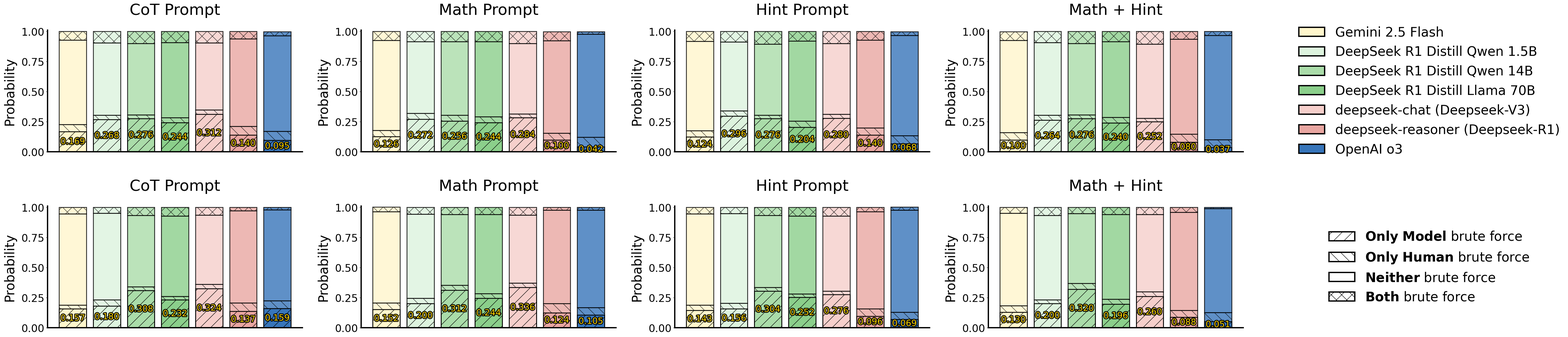

Source code (Python):
import os
import numpy as np
from matplotlib import pyplot as plt
from matplotlib import gridspec as gridspec
from matplotlib import patheffects as path_effects


data_brute_force_math = {
    'methods': [r'Gemini 2.5 Flash',
                r'DeepSeek R1 Distill Qwen 1.5B',
                r'DeepSeek R1 Distill Qwen 14B',
                r'DeepSeek R1 Distill Llama 70B',
                r'deepseek-chat (Deepseek-V3)',
                r'deepseek-reasoner (Deepseek-R1)',
                r'OpenAI o3'],
    'prompts': ['CoT Prompt', 'Math Prompt', 'Hint Prompt', 'Math + Hint'],
    'colors': ['#FFF6CC', '#DDF3DE', '#AADCA9', '#8BCF8B', '#F6CFCB', '#E9A6A1', '#3775BA'],
    'subtypes': [r'$\bf{Only}$ $\bf{Model}$ brute force',
                 r'$\bf{Only}$ $\bf{Human}$ brute force',
                 r'$\bf{Neither}$ brute force',
                 r'$\bf{Both}$ brute force'],
    'hatch_styles': ['/', '\\', '', 'x'],
    'result': {
        'CoT Prompt': np.array([[16.9, 5.9, 70.0, 7.2],
                                [26.8, 3.6, 60.0, 9.6],
                                [27.6, 3.2, 59.2, 10.0],
                                [24.4, 4.0, 62.4, 9.2],
                                [31.2, 3.6, 55.6, 9.6],
                                [14.0, 7.2, 72.8, 6.0],
                                [9.5, 7.5, 79.4, 3.5]]) / 100,
        'Math Prompt': np.array([[12.6, 5.2, 74.8, 7.4],
                                 [27.2, 4.8, 59.6, 8.4],
                                 [25.6, 4.8, 61.2, 8.4],
                                 [24.4, 4.8, 62.4, 8.4],
                                 [28.4, 3.2, 58.4, 10.0],
                                 [10.0, 5.6, 76.7, 7.6],
                                 [4.2, 7.9, 85.7, 2.1]]) / 100,
        'Hint Prompt': np.array([[12.4, 5.1, 74.4, 8.1],
                                 [29.6, 4.4, 57.2, 8.8],
                                 [27.6, 2.8, 59.2, 10.4],
                                 [20.4, 5.2, 66.4, 8.0],
                                 [28.0, 3.2, 58.8, 10.0],
                                 [14.0, 6.0, 72.8, 7.2],
                                 [6.8, 6.8, 83.2, 3.1]]) / 100,
        'Math + Hint': np.array([[10.0, 6.1, 76.4, 7.4],
                                 [26.4, 4.0, 60.4, 9.2],
                                 [27.6, 3.2, 59.2, 10.0],
                                 [24.0, 4.8, 62.8, 8.4],
                                 [25.2, 2.8, 61.6, 10.4],
                                 [8.0, 6.8, 78.8, 6.4],
                                 [3.7, 6.4, 86.7, 3.2]]) / 100,
    },
}

data_brute_force_logic = {
    'methods': [r'Gemini 2.5 Flash',
                r'DeepSeek R1 Distill Qwen 1.5B',
                r'DeepSeek R1 Distill Qwen 14B',
                r'DeepSeek R1 Distill Llama 70B',
                r'deepseek-chat (Deepseek-V3)',
                r'deepseek-reasoner (Deepseek-R1)',
                r'OpenAI o3'],
    'prompts': ['CoT Prompt', 'Math Prompt', 'Hint Prompt', 'Math + Hint'],
    'colors': ['#FFF6CC', '#DDF3DE', '#AADCA9', '#8BCF8B', '#F6CFCB', '#E9A6A1', '#3775BA'],
    'subtypes': [r'$\bf{Only}$ $\bf{Model}$ brute force',
                 r'$\bf{Only}$ $\bf{Human}$ brute force',
                 r'$\bf{Neither}$ brute force',
                 r'$\bf{Both}$ brute force'],
    'hatch_styles': ['/', '\\', '', 'x'],
    'result': {
        'CoT Prompt': np.array([[15.7, 3.2, 75.6, 5.5],
                                [18.0, 5.2, 72.0, 4.8],
                                [30.8, 3.2, 59.2, 6.8],
                                [23.2, 2.8, 66.8, 7.2],
                                [32.4, 3.6, 57.6, 6.4],
                                [13.7, 6.8, 76.7, 2.8],
                                [15.9, 6.5, 75.6, 2.0]]) / 100,
        'Math Prompt': np.array([[15.2, 5.5, 75.7, 3.7],
                                 [20.0, 4.4, 70.0, 5.6],
                                 [31.2, 4.0, 58.8, 6.0],
                                 [24.4, 4.0, 65.6, 6.0],
                                 [33.6, 3.6, 56.4, 6.4],
                                 [12.4, 7.6, 77.6, 2.4],
                                 [10.5, 6.2, 80.9, 2.4]]) / 100,
        'Hint Prompt': np.array([[14.3, 4.5, 75.8, 5.4],
                                 [15.6, 4.8, 74.4, 5.2],
                                 [30.4, 3.2, 59.6, 6.8],
                                 [25.2, 2.8, 64.8, 7.2],
                                 [27.6, 2.8, 62.4, 7.2],
                                 [9.6, 6.0, 80.7, 3.6],
                                 [6.9, 5.9, 84.8, 2.5]]) / 100,
        'Math + Hint': np.array([[13.0, 5.3, 76.8, 4.8],
                                 [20.0, 3.2, 70.0, 6.8],
                                 [32.0, 4.8, 58.0, 5.2],
                                 [19.6, 4.0, 70.4, 6.0],
                                 [26.0, 4.0, 64.0, 6.0],
                                 [8.8, 5.6, 81.5, 4.0],
                                 [5.1, 7.4, 86.5, 0.9]]) / 100,
    },
}

if __name__ == '__main__':
    plt.rcParams['font.family'] = 'helvetica'
    plt.rcParams['font.size'] = 24
    plt.rcParams['axes.spines.right'] = False
    plt.rcParams['axes.spines.top'] = False
    plt.rcParams['axes.linewidth'] = 3

    fig = plt.figure(figsize=(52, 12))

    gs = gridspec.GridSpec(2, 5)

    for prompt_idx, prompt_name in enumerate(data_brute_force_math['prompts']):
        ax = fig.add_subplot(gs[prompt_idx])
        num_methods = len(data_brute_force_math['methods'])
        bars = ax.bar(
            np.arange(num_methods),
            data_brute_force_math['result'][prompt_name][:, 0],
            color=data_brute_force_math['colors'],
            label=data_brute_force_math['methods'],
            hatch=data_brute_force_math['hatch_styles'][0],
            edgecolor='black',
            linewidth=2,
        )

        for bar in bars:
            height = bar.get_height()
            text = ax.text(
                bar.get_x() + bar.get_width() / 2,
                height / 2,
                f'{height:.3f}',
                ha='center',
                va='center',
                color='#FFD700',
                fontsize=20,
                path_effects=[
                    path_effects.Stroke(linewidth=4, foreground='black'),
                    path_effects.Normal()
                ]
            )

        for subtype_idx in range(1, len(data_brute_force_math['subtypes'])):
            ax.bar(
                np.arange(num_methods),
                data_brute_force_math['result'][prompt_name][:, subtype_idx],
                color=data_brute_force_math['colors'],
                label=data_brute_force_math['methods'],
                hatch=data_brute_force_math['hatch_styles'][subtype_idx],
                bottom=np.cumsum(data_brute_force_math['result'][prompt_name], axis=1)[:, subtype_idx - 1],
                edgecolor='black',
                linewidth=2,
                alpha=0.8,
            )

        ax.set_title(data_brute_force_math['prompts'][prompt_idx], fontsize=36, pad=36)
        ax.set_ylabel('Probability', fontsize=30, labelpad=12)
        ax.set_ylim([0, 1.01])
        ax.set_xticks([])

    ax = fig.add_subplot(gs[4])
    bar = ax.bar(
        np.arange(num_methods),
        np.ones_like(np.arange(num_methods)),
        color=data_brute_force_math['colors'],
        label=data_brute_force_math['methods'],
        hatch='',
        edgecolor='black',
        linewidth=3,
    )
    handles, labels = ax.get_legend_handles_labels()
    for b in bar:
        b.remove()
    ax.legend(handles, labels, fontsize=30, loc='center', frameon=False)
    ax.set_axis_off()

    for prompt_idx, prompt_name in enumerate(data_brute_force_logic['prompts']):
        ax = fig.add_subplot(gs[prompt_idx + 5])
        num_methods = len(data_brute_force_logic['methods'])
        bars = ax.bar(
            np.arange(num_methods),
            data_brute_force_logic['result'][prompt_name][:, 0],
            color=data_brute_force_logic['colors'],
            label=data_brute_force_logic['methods'],
            hatch=data_brute_force_logic['hatch_styles'][0],
            edgecolor='black',
            linewidth=2,
        )

        for bar in bars:
            height = bar.get_height()
            text = ax.text(
                bar.get_x() + bar.get_width() / 2,
                height / 2,
                f'{height:.3f}',
                ha='center',
                va='center',
                color='#FFD700',
                fontsize=20,
                path_effects=[
                    path_effects.Stroke(linewidth=4, foreground='black'),
                    path_effects.Normal()
                ]
            )

        for subtype_idx in range(1, len(data_brute_force_logic['subtypes'])):
            ax.bar(
                np.arange(num_methods),
                data_brute_force_logic['result'][prompt_name][:, subtype_idx],
                color=data_brute_force_logic['colors'],
                label=data_brute_force_logic['methods'],
                hatch=data_brute_force_logic['hatch_styles'][subtype_idx],
                bottom=np.cumsum(data_brute_force_logic['result'][prompt_name], axis=1)[:, subtype_idx - 1],
                edgecolor='black',
                linewidth=2,
                alpha=0.8,
            )

        ax.set_title(data_brute_force_logic['prompts'][prompt_idx], fontsize=36, pad=36)
        ax.set_ylabel('Probability', fontsize=30, labelpad=12)
        ax.set_ylim([0, 1.01])
        ax.set_xticks([])

    ax = fig.add_subplot(gs[9])
    num_subtypes = len(data_brute_force_math['subtypes'])
    bar = ax.bar(
        np.arange(num_subtypes),
        np.ones_like(np.arange(num_subtypes)),
        color='white',
        label=data_brute_force_math['subtypes'],
        hatch=data_brute_force_math['hatch_styles'],
        edgecolor='black',
        linewidth=3,
    )
    handles, labels = ax.get_legend_handles_labels()
    for b in bar:
        b.remove()
    ax.legend(handles, labels, fontsize=30, loc='center', frameon=False)
    ax.set_axis_off()

    fig.tight_layout(pad=2)

    os.makedirs('./figures/', exist_ok=True)
    fig.savefig('./figures/brute_force.png', dpi=300)
    plt.close(fig)
